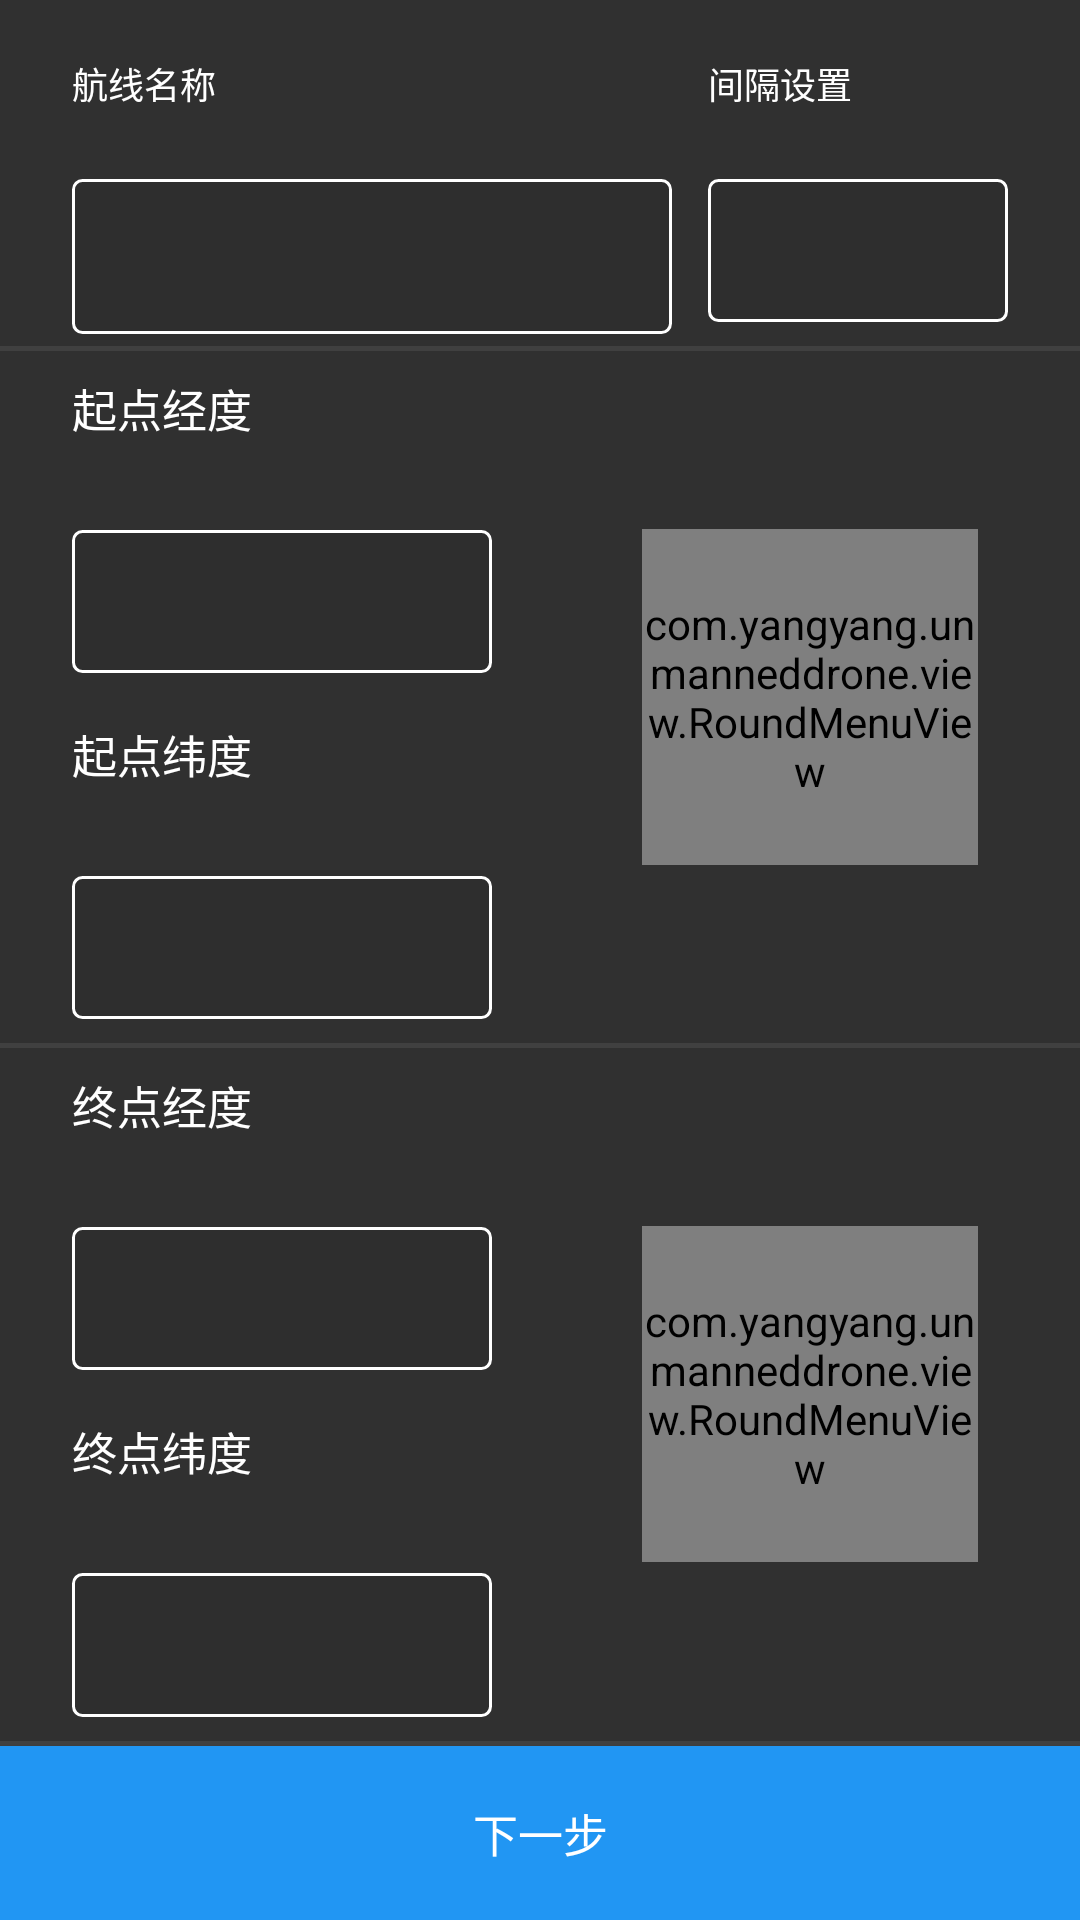

Reconstruct the res/layout file that produces this screen, plus the resources it refers to.
<!-- AndroidManifest.xml: application theme Theme.Design.NoActionBar -->
<!-- res/layout/include_input_data_page.xml -->
<?xml version="1.0" encoding="utf-8"?>
<LinearLayout xmlns:android="http://schemas.android.com/apk/res/android"
    android:id="@+id/ll_input_data_root"
    android:layout_width="match_parent"
    android:layout_height="match_parent"
    android:orientation="vertical">

    <LinearLayout
        android:layout_width="match_parent"
        android:layout_height="0dp"
        android:layout_weight="2"
        android:orientation="vertical">

        <LinearLayout
            android:layout_width="match_parent"
            android:layout_height="0dp"
            android:layout_weight="1"
            android:orientation="horizontal">

            <TextView
                android:layout_width="0dp"
                android:layout_height="wrap_content"
                android:layout_gravity="center"
                android:layout_marginLeft="@dimen/x30"
                android:layout_marginRight="@dimen/x15"
                android:layout_weight="2"
                android:gravity="center_vertical"
                android:text="@string/Route_name"
                android:textColor="#ffffff"
                android:textSize="12sp">

            </TextView>

            <TextView
                android:layout_width="0dp"
                android:layout_height="wrap_content"
                android:layout_gravity="center"
                android:layout_marginRight="@dimen/x30"
                android:layout_weight="1"
                android:gravity="center_vertical"
                android:text="@string/Interval_setting"
                android:textColor="#ffffff"
                android:textSize="12sp">

            </TextView>
        </LinearLayout>

        <LinearLayout
            android:layout_width="match_parent"
            android:layout_height="0dp"
            android:layout_marginTop="@dimen/y5"
            android:layout_weight="1"
            android:orientation="horizontal">

            <EditText
                android:id="@+id/et_title"
                android:layout_width="0dp"
                android:imeOptions="actionDone"
                android:layout_height="match_parent"
                android:layout_marginLeft="@dimen/x30"
                android:layout_marginRight="@dimen/x15"
                android:layout_marginBottom="@dimen/y5"
                android:layout_toLeftOf="@+id/interval"
                android:layout_weight="2"
                android:background="@drawable/edit_background"
                android:maxLines="1"
                android:paddingLeft="@dimen/x10"
                android:paddingRight="@dimen/x10"
                android:textColor="#03A9F4"
                android:textSize="11sp">

            </EditText>

            <EditText
                android:id="@+id/interval"
                android:layout_width="0dp"
                android:layout_height="match_parent"
                android:layout_marginRight="@dimen/x30"
                android:imeOptions="actionDone"
                android:layout_marginBottom="@dimen/y10"
                android:layout_toRightOf="@+id/et_title"
                android:layout_weight="1"
                android:background="@drawable/edit_background"
                android:inputType="number"
                android:paddingLeft="@dimen/x15"
                android:paddingRight="@dimen/x10"
                android:textColor="#03A9F4"
                android:textSize="10sp" />


        </LinearLayout>


    </LinearLayout>

    <View
        android:layout_width="match_parent"
        android:layout_height="@dimen/y2"
        android:background="#404040" />

    <LinearLayout
        android:layout_width="match_parent"
        android:layout_height="0dp"
        android:layout_weight="4"
        android:orientation="horizontal">

        <LinearLayout
            android:layout_width="0dp"
            android:layout_height="match_parent"
            android:layout_weight="1"
            android:orientation="vertical">


            <TextView
                android:id="@+id/tv_start_Latitude"
                android:layout_width="wrap_content"
                android:layout_height="0dp"
                android:layout_marginLeft="@dimen/x30"
                android:layout_marginTop="@dimen/x10"
                android:layout_weight="1"
                android:text="@string/Longitude_of_origin"
                android:textColor="#ffffff"
                android:textSize="15sp">

            </TextView>

            <EditText
                android:id="@+id/et_start_Latitude"
                android:layout_width="match_parent"
                android:layout_height="0dp"
                android:layout_marginLeft="@dimen/x30"
                android:layout_marginTop="@dimen/y5"
                android:layout_marginRight="@dimen/x20"
                android:layout_marginBottom="@dimen/y10"
                android:layout_weight="1"
                android:imeOptions="actionDone"
                android:background="@drawable/edit_background"
                android:inputType="numberDecimal"
                android:maxLength="12"
                android:maxLines="1"
                android:paddingLeft="@dimen/x10"
                android:paddingRight="@dimen/x10"
                android:singleLine="true"
                android:textColor="#03A9F4"
                android:textSize="11sp">

            </EditText>

            <TextView
                android:id="@+id/tv_start_Longitude"
                android:layout_width="wrap_content"
                android:layout_height="0dp"
                android:layout_marginLeft="@dimen/x30"
                android:layout_marginTop="@dimen/y10"
                android:layout_weight="1"
                android:text="@string/Latitude_of_origin"
                android:textColor="#ffffff"
                android:textSize="15sp">

            </TextView>

            <EditText
                android:id="@+id/et_start_Longitude"
                android:layout_width="match_parent"
                android:layout_height="0dp"
                android:layout_marginLeft="@dimen/x30"
                android:layout_marginTop="@dimen/y5"
                android:layout_marginRight="@dimen/x20"
                android:layout_marginBottom="@dimen/y10"
                android:layout_weight="1"
                android:background="@drawable/edit_background"
                android:inputType="numberDecimal"
                android:maxLength="12"
                android:maxLines="1"
                android:paddingLeft="@dimen/x10"
                android:imeOptions="actionDone"
                android:paddingRight="@dimen/x10"
                android:singleLine="true"
                android:textColor="#03A9F4"
                android:textSize="11sp">

            </EditText>

        </LinearLayout>

        <RelativeLayout
            android:layout_width="0dp"
            android:layout_height="match_parent"
            android:layout_weight="1">

            <com.yangyang.unmanneddrone.view.RoundMenuView
                android:id="@+id/roundView_one"
                android:layout_width="@dimen/x140"
                android:layout_height="@dimen/y140"
                android:layout_centerInParent="true" />
        </RelativeLayout>
    </LinearLayout>

    <View
        android:layout_width="match_parent"
        android:layout_height="@dimen/y2"
        android:background="#404040" />

    <LinearLayout
        android:layout_width="match_parent"
        android:layout_height="0dp"
        android:layout_weight="4"
        android:orientation="horizontal">

        <LinearLayout
            android:layout_width="0dp"
            android:layout_height="match_parent"
            android:layout_weight="1"
            android:orientation="vertical">


            <TextView
                android:id="@+id/tv_end_Latitude"
                android:layout_width="wrap_content"
                android:layout_height="0dp"
                android:layout_marginLeft="@dimen/x30"
                android:layout_marginTop="@dimen/y10"
                android:layout_weight="1"
                android:text="@string/End_longitude"
                android:textColor="#ffffff"
                android:textSize="15sp">

            </TextView>

            <EditText
                android:id="@+id/et_end_Latitude"
                android:layout_width="match_parent"
                android:layout_height="0dp"
                android:layout_marginLeft="@dimen/x30"
                android:layout_marginTop="@dimen/y5"
                android:layout_marginRight="@dimen/x20"
                android:layout_marginBottom="@dimen/y10"
                android:layout_weight="1"
                android:background="@drawable/edit_background"
                android:inputType="numberDecimal"
                android:maxLength="12"
                android:maxLines="1"
                android:paddingLeft="@dimen/x10"
                android:imeOptions="actionDone"
                android:paddingRight="@dimen/x10"
                android:singleLine="true"
                android:textColor="#03A9F4"
                android:textSize="11sp" />

            <TextView
                android:id="@+id/tv_end_Longitude"
                android:layout_width="wrap_content"
                android:layout_height="0dp"
                android:layout_marginLeft="@dimen/x30"
                android:layout_marginTop="@dimen/y10"
                android:layout_weight="1"
                android:text="@string/End_latitude"
                android:textColor="#ffffff"
                android:textSize="15sp">

            </TextView>

            <EditText
                android:id="@+id/et_end_Longitude"
                android:layout_width="match_parent"
                android:layout_height="0dp"
                android:layout_marginLeft="@dimen/x30"
                android:layout_marginTop="@dimen/y5"
                android:layout_marginRight="@dimen/x20"
                android:layout_marginBottom="@dimen/y10"
                android:layout_weight="1"
                android:background="@drawable/edit_background"
                android:inputType="numberDecimal"
                android:maxLength="12"
                android:maxLines="1"
                android:paddingLeft="@dimen/x10"
                android:imeOptions="actionDone"
                android:paddingRight="@dimen/x10"
                android:singleLine="true"
                android:textColor="#03A9F4"
                android:textSize="11sp" />

        </LinearLayout>

        <RelativeLayout
            android:layout_width="0dp"
            android:layout_height="match_parent"
            android:layout_weight="1">

            <com.yangyang.unmanneddrone.view.RoundMenuView
                android:id="@+id/roundView_two"
                android:layout_width="@dimen/x140"
                android:layout_height="@dimen/y140"
                android:layout_centerInParent="true" />
        </RelativeLayout>
    </LinearLayout>

    <View
        android:layout_width="match_parent"
        android:layout_height="@dimen/y2"
        android:background="#404040" />

    <androidx.appcompat.widget.AppCompatButton
        android:id="@+id/bt_next"
        android:layout_width="match_parent"
        android:layout_height="0dp"
        android:layout_weight="1"
        android:background="#2196F3"
        android:text="@string/next"
        android:textSize="15sp">

    </androidx.appcompat.widget.AppCompatButton>

</LinearLayout>
<!-- resources referenced by this layout -->
<resources>
  <dimen name="x10">10.0dp</dimen>
  <dimen name="x140">140.0dp</dimen>
  <dimen name="x15">15.0dp</dimen>
  <dimen name="x20">20.0dp</dimen>
  <dimen name="x30">30.0dp</dimen>
  <dimen name="y10">10.0dp</dimen>
  <dimen name="y140">140.0dp</dimen>
  <dimen name="y2">2.0dp</dimen>
  <dimen name="y5">5.0dp</dimen>
  <!-- drawable edit_background (drawable) -->
  <?xml version="1.0" encoding="utf-8"?>
  <layer-list xmlns:android="http://schemas.android.com/apk/res/android">
  
      <item>
          <shape android:shape="rectangle">
              <solid android:color="#2E2E2E" />
              <corners android:radius="3dp" />
              <stroke
                  android:width="1dp"
                  android:color="#FFFFFF" />
          </shape>
      </item>
  </layer-list>
  <string name="End_latitude">终点纬度</string>
  <string name="End_longitude">终点经度</string>
  <string name="Interval_setting">间隔设置</string>
  <string name="Latitude_of_origin">起点纬度</string>
  <string name="Longitude_of_origin">起点经度</string>
  <string name="Route_name">航线名称</string>
  <string name="next">下一步</string>
</resources>
